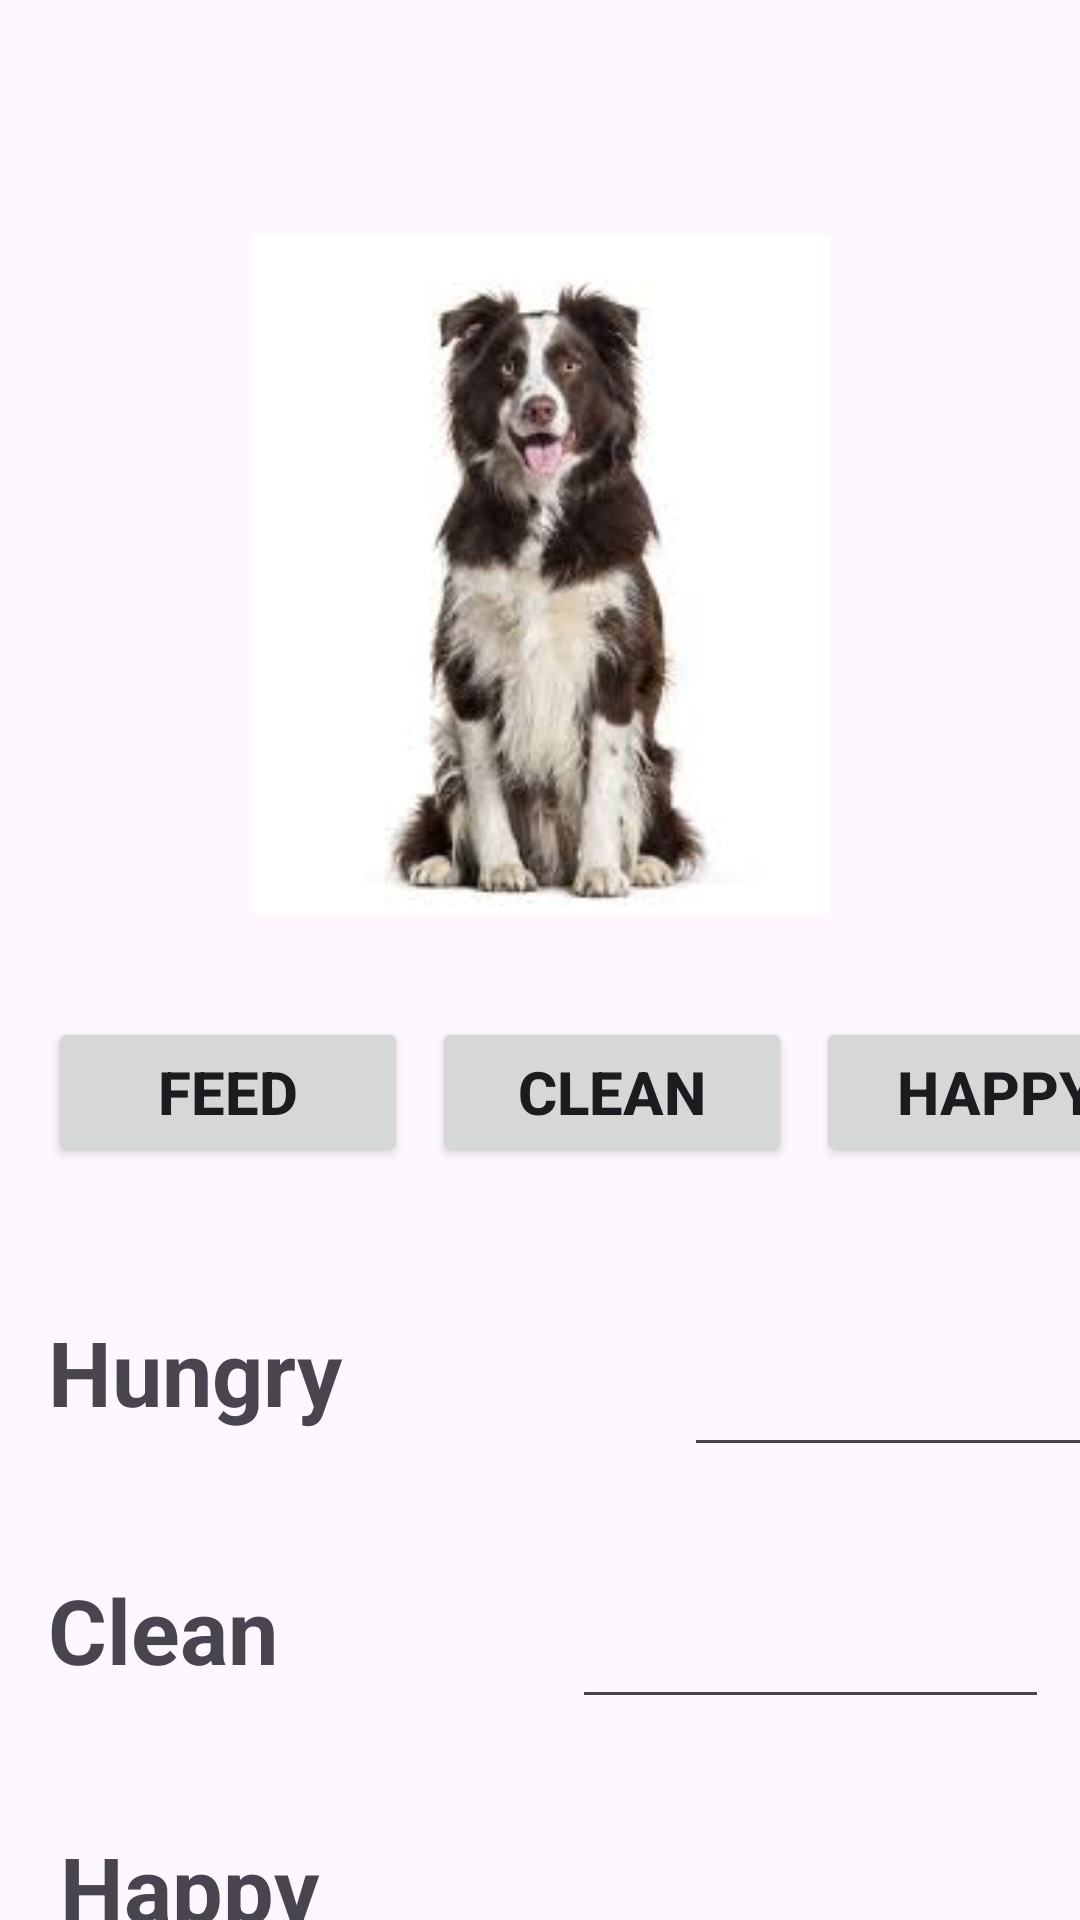

Reconstruct the res/layout file that produces this screen, plus the resources it refers to.
<!-- AndroidManifest.xml: application theme Theme.Assignment_Tamagotchi -->
<!-- res/layout/activity_second_page.xml -->
<?xml version="1.0" encoding="utf-8"?>
<androidx.constraintlayout.widget.ConstraintLayout xmlns:android="http://schemas.android.com/apk/res/android"
    xmlns:app="http://schemas.android.com/apk/res-auto"
    xmlns:tools="http://schemas.android.com/tools"
    android:layout_width="match_parent"
    android:layout_height="match_parent"
    tools:context=".Second_Page">

    
    <ImageView
        android:id="@+id/pet_image"
        android:layout_width="193dp"
        android:layout_height="247dp"
        android:layout_marginTop="68dp"
        android:src="@drawable/icon"
        app:layout_constraintEnd_toEndOf="parent"
        app:layout_constraintStart_toStartOf="parent"
        app:layout_constraintTop_toTopOf="parent" />

    
    <Button
        android:id="@+id/btn_feed"
        android:layout_width="120dp"
        android:layout_height="50dp"
        android:layout_marginStart="16dp"
        android:layout_marginTop="24dp"
        android:text="Feed"
        android:textSize="20dp"
        android:textStyle="bold"
        app:layout_constraintStart_toStartOf="parent"
        app:layout_constraintTop_toBottomOf="@+id/pet_image" />

    <Button
        android:id="@+id/btn_clean"
        android:layout_width="120dp"
        android:layout_height="50dp"
        android:layout_marginStart="8dp"
        android:layout_marginTop="24dp"
        android:text="Clean"
        android:textSize="20dp"
        android:textStyle="bold"
        app:layout_constraintStart_toEndOf="@+id/btn_feed"
        app:layout_constraintTop_toBottomOf="@+id/pet_image" />

    <Button
        android:id="@+id/btn_happy"
        android:layout_width="120dp"
        android:layout_height="50dp"
        android:layout_marginStart="8dp"
        android:layout_marginTop="24dp"
        android:text="Happy"
        android:textSize="20dp"
        android:textStyle="bold"
        app:layout_constraintStart_toEndOf="@+id/btn_clean"
        app:layout_constraintTop_toBottomOf="@+id/pet_image" />

    
    <TextView
        android:id="@+id/txt_hunger"
        android:layout_width="124dp"
        android:layout_height="50dp"
        android:layout_marginStart="16dp"
        android:layout_marginTop="48dp"
        android:text="Hungry"
        android:textSize="30dp"
        android:textStyle="bold"
        app:layout_constraintStart_toStartOf="parent"
        app:layout_constraintTop_toBottomOf="@+id/btn_feed" />

    <TextView
        android:id="@+id/txt_clean"
        android:layout_width="124dp"
        android:layout_height="50dp"
        android:layout_marginStart="16dp"
        android:layout_marginTop="36dp"
        android:text="Clean"
        android:textSize="30dp"
        android:textStyle="bold"
        app:layout_constraintStart_toStartOf="parent"
        app:layout_constraintTop_toBottomOf="@+id/txt_hunger" />

    <TextView
        android:id="@+id/textView4"
        android:layout_width="124dp"
        android:layout_height="50dp"
        android:layout_marginStart="20dp"
        android:layout_marginTop="36dp"
        android:text="Happy"
        android:textSize="30dp"
        android:textStyle="bold"
        app:layout_constraintStart_toStartOf="parent"
        app:layout_constraintTop_toBottomOf="@+id/txt_clean" />

    

    <EditText
        android:id="@+id/txt_happy"
        android:layout_width="159dp"
        android:layout_height="52dp"
        android:layout_marginTop="32dp"
        app:layout_constraintEnd_toEndOf="parent"
        app:layout_constraintHorizontal_bias="0.777"
        app:layout_constraintStart_toEndOf="@+id/textView4"
        app:layout_constraintTop_toBottomOf="@+id/txt_clean_value" />

    <EditText
        android:id="@+id/txt_hungry_value"
        android:layout_width="159dp"
        android:layout_height="52dp"
        android:layout_marginStart="88dp"
        android:layout_marginTop="48dp"
        app:layout_constraintEnd_toEndOf="parent"
        app:layout_constraintHorizontal_bias="0.0"
        app:layout_constraintStart_toEndOf="@+id/txt_hunger"
        app:layout_constraintTop_toBottomOf="@+id/btn_clean" />

    <EditText
        android:id="@+id/txt_clean_value"
        android:layout_width="159dp"
        android:layout_height="52dp"
        android:layout_marginTop="32dp"
        app:layout_constraintEnd_toEndOf="parent"
        app:layout_constraintHorizontal_bias="0.83"
        app:layout_constraintStart_toEndOf="@+id/txt_clean"
        app:layout_constraintTop_toBottomOf="@+id/txt_hungry_value" />
</androidx.constraintlayout.widget.ConstraintLayout>
<!-- resources referenced by this layout -->
<resources>
  <!-- drawable icon: jpg bitmap (drawable, 5459 bytes) -->
  <style name="Theme.Assignment_Tamagotchi" parent="Base.Theme.Assignment_Tamagotchi" />
  <style name="Base.Theme.Assignment_Tamagotchi" parent="Theme.Material3.DayNight.NoActionBar">
          
          
      </style>
</resources>
